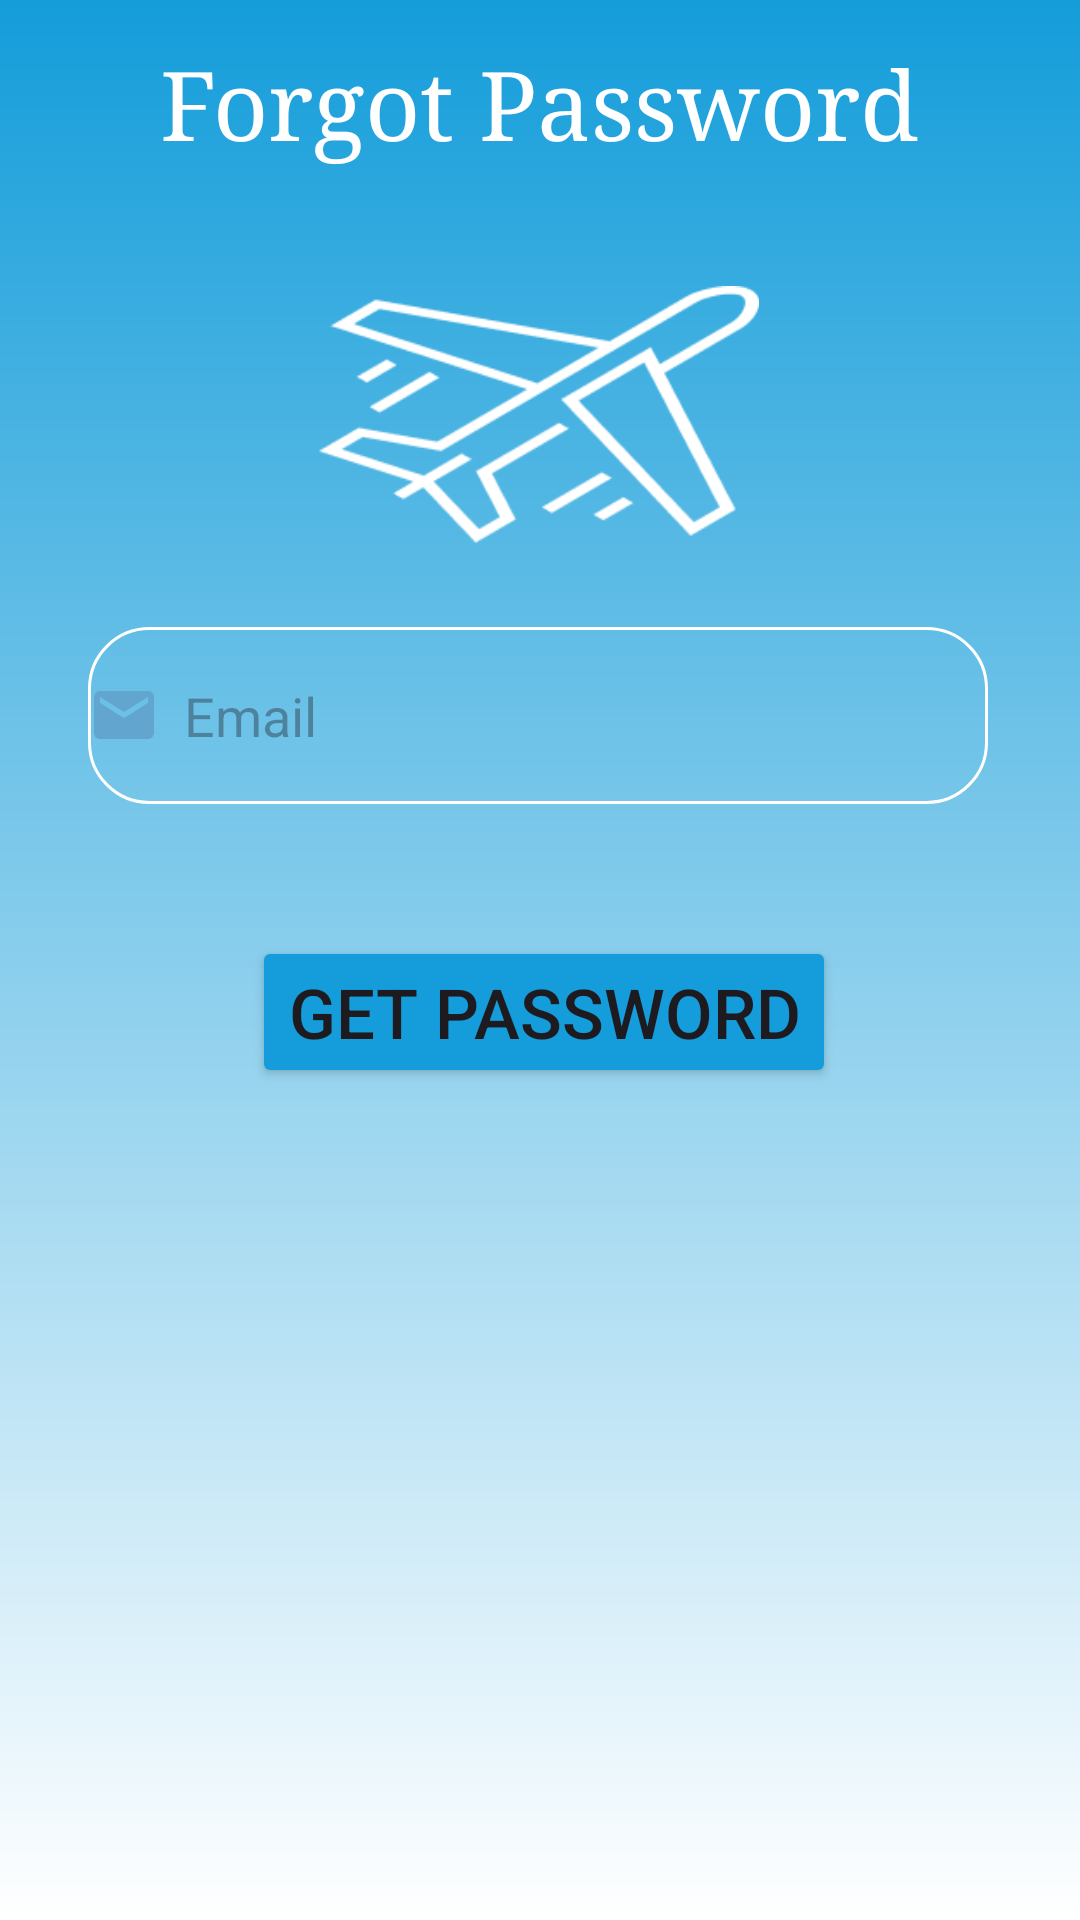

Here is an Android app screen rendered from its layout file. Give the layout XML and the strings, colors and styles it references.
<!-- AndroidManifest.xml: application theme Theme.BlueStarApp -->
<!-- res/layout/activity_forgot_pass.xml -->
<?xml version="1.0" encoding="utf-8"?>
<androidx.constraintlayout.widget.ConstraintLayout xmlns:android="http://schemas.android.com/apk/res/android"
    xmlns:app="http://schemas.android.com/apk/res-auto"
    xmlns:tools="http://schemas.android.com/tools"
    android:layout_width="match_parent"
    android:layout_height="match_parent"
    tools:context=".ForgotPassActivity"
    android:background="@drawable/gradient">
    <TextView
        android:id="@+id/textView"
        android:layout_width="wrap_content"
        android:layout_height="82dp"
        android:fontFamily="serif"
        android:text="Forgot Password"
        android:textColor="@color/white"
        android:textSize="32sp"
        app:layout_constraintBottom_toBottomOf="parent"
        app:layout_constraintEnd_toEndOf="parent"
        app:layout_constraintStart_toStartOf="parent"
        app:layout_constraintTop_toTopOf="parent"
        app:layout_constraintVertical_bias="0.024"
        tools:ignore="MissingConstraints" />

    <ImageView
        android:id="@+id/imageView"
        android:layout_width="212dp"
        android:layout_height="86dp"
        android:src="@drawable/plane"
        app:layout_constraintBottom_toBottomOf="parent"
        app:layout_constraintEnd_toEndOf="parent"
        app:layout_constraintHorizontal_bias="0.497"
        app:layout_constraintStart_toStartOf="parent"
        app:layout_constraintTop_toBottomOf="@+id/textView"
        app:layout_constraintVertical_bias="0.0" />

    <EditText
        android:id="@+id/email_signin"
        android:layout_width="300dp"
        android:layout_height="59dp"
        android:layout_marginTop="8dp"
        android:drawablePadding="8dp"
        android:hint="Email"
        android:background="@drawable/button_border"
        android:drawableLeft="@drawable/baseline_mail_24"
        app:layout_constraintBottom_toBottomOf="parent"
        app:layout_constraintEnd_toEndOf="parent"
        app:layout_constraintHorizontal_bias="0.491"
        app:layout_constraintStart_toStartOf="parent"
        app:layout_constraintTop_toBottomOf="@+id/imageView"
        app:layout_constraintVertical_bias="0.05"
        tools:ignore="MissingConstraints" />



    <Button
        android:id="@+id/btn_signin"
        android:layout_width="wrap_content"
        android:layout_height="wrap_content"
        android:layout_marginTop="44dp"
        android:text="Get Password"
        android:textSize="23sp"
        android:backgroundTint="@color/blue"
        app:layout_constraintEnd_toEndOf="parent"
        app:layout_constraintHorizontal_bias="0.508"
        app:layout_constraintStart_toStartOf="parent"
        app:layout_constraintTop_toBottomOf="@+id/email_signin"
        tools:ignore="MissingConstraints" />


</androidx.constraintlayout.widget.ConstraintLayout>
<!-- resources referenced by this layout -->
<resources>
  <color name="blue">#149dda</color>
  <color name="white">#FFFFFFFF</color>
  <!-- drawable baseline_mail_24 (drawable) -->
  <vector android:height="24dp" android:tint="#62A6D0"
      android:viewportHeight="24" android:viewportWidth="24"
      android:width="24dp" xmlns:android="http://schemas.android.com/apk/res/android">
      <path android:fillColor="@android:color/white" android:pathData="M20,4L4,4c-1.1,0 -1.99,0.9 -1.99,2L2,18c0,1.1 0.9,2 2,2h16c1.1,0 2,-0.9 2,-2L22,6c0,-1.1 -0.9,-2 -2,-2zM20,8l-8,5 -8,-5L4,6l8,5 8,-5v2z"/>
  </vector>
  <!-- drawable button_border (drawable) -->
  <?xml version="1.0" encoding="utf-8"?>
  <shape xmlns:android="http://schemas.android.com/apk/res/android">
      <stroke android:color="@color/white" android:width="1dp"
          />
      <solid android:color="@color/transparent"/>
  
      <corners android:radius="20dp" />
  
  </shape>
  <!-- drawable gradient (drawable) -->
  <?xml version="1.0" encoding="utf-8"?>
  <shape xmlns:android="http://schemas.android.com/apk/res/android">
      <gradient android:startColor="@color/blue" android:endColor="@color/white" android:angle="-90"/>
  </shape>
  <!-- drawable plane: png bitmap (drawable, 4058 bytes) -->
  <style name="Theme.BlueStarApp" parent="Base.Theme.BlueStarApp" />
  <color name="transparent">#00000000</color>
  <style name="Base.Theme.BlueStarApp" parent="Theme.Material3.DayNight.NoActionBar">
          
          
      </style>
</resources>
